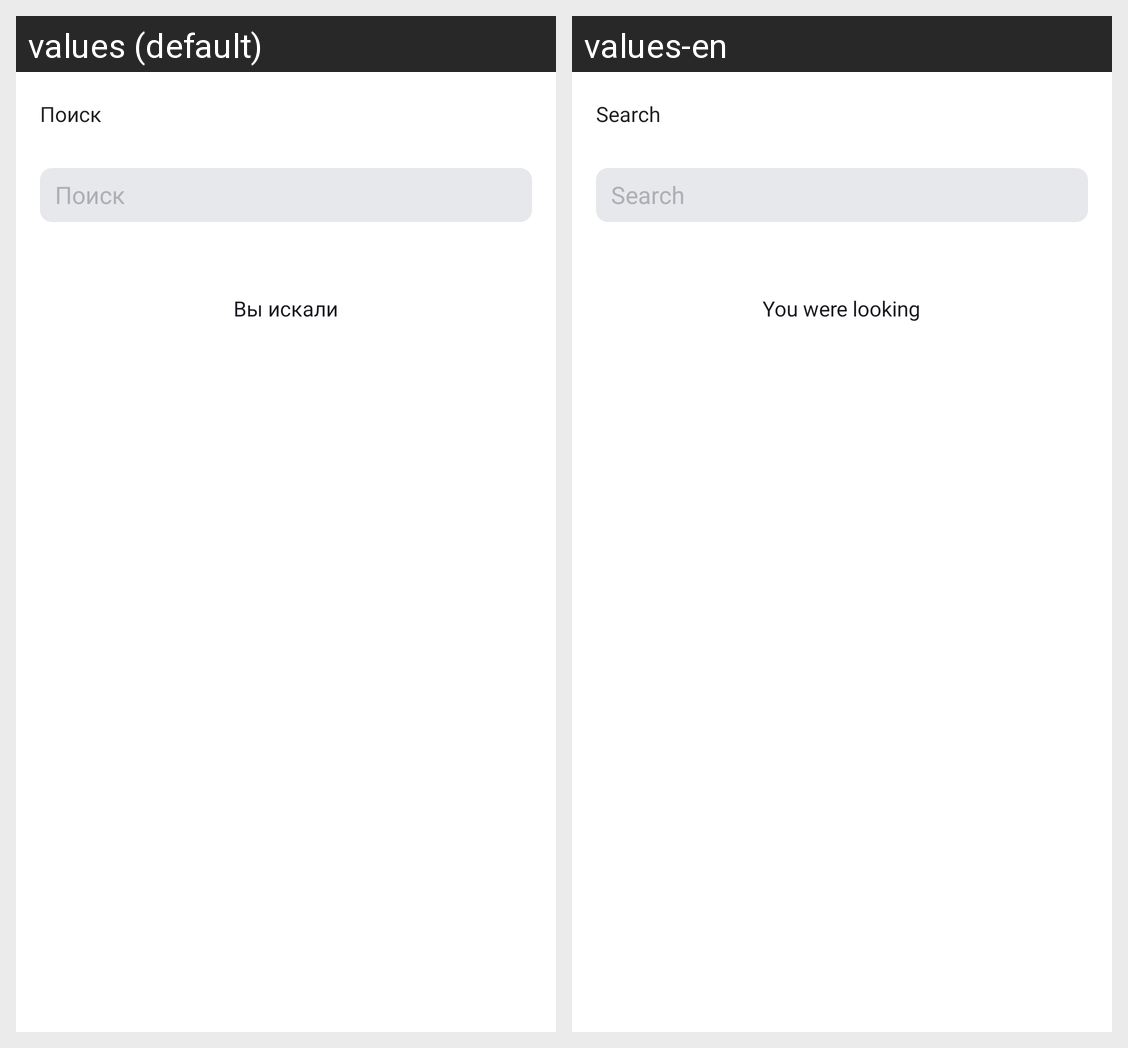

The same Android screen rendered under two of its app's locales, left to right. List the strings drawn on it with the default value and each locale's translation.
Android screen res/layout/fragment_search.xml rendered under 2 locales, left to right: values (default), values-en. Device: Nexus 5 (rendered at 1080×1920; each locale shown at half size, 540×960, under a caption strip naming it); theme Theme.PlaylistMaker.
Strings drawn on this screen, with the default value and each locale's value (text and hints the layout hard-codes, and strings that could not be matched under every locale, appear in the picture but are not listed):

search_title
  values: Поиск
  values-en: Search

hint_edit_search
  values: Поиск
  values-en: Search

text_view_your_search
  values: Вы искали
  values-en: You were looking
